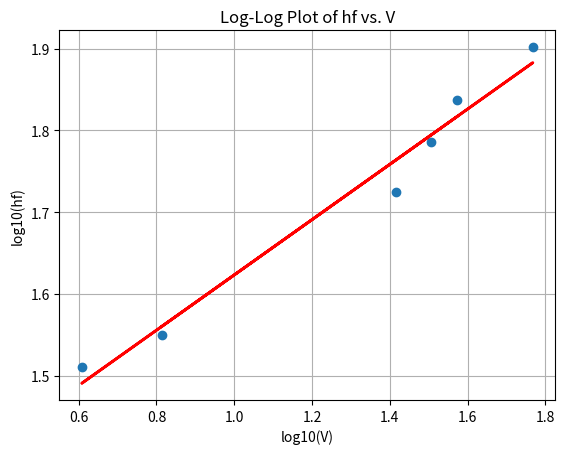

Write the Python code that produced this figure.
import numpy as np
import pandas as pd
import matplotlib.pyplot as plt

# Given data
time_taken = np.array([60, 27, 20, 76, 30, 25])
hf = np.array([2.81*12.6, 4.85*12.6, 6.33*12.6, 2.57*12.6, 4.21*12.6, 5.46*12.6])
r = 20
rho_water = 1000
g = 981
L = 150
A = 1172
D = 2.15
a = 3.3605

# Calculate Qactual and Qtheoretical
Qactual = A * r / time_taken
V = Qactual / time_taken
f1 = (hf * 2 * g * D) / (4 * L * V ** 2)

# Calculate logarithms
X = np.log10(V)
Y = np.log10(hf)
A = X ** 2
B = Y ** 2
C = X * Y

# Calculate sums
Sxy = np.sum(X * Y) - np.sum(X) * np.sum(Y) / 6
Sxx = np.sum(X ** 2) - (np.sum(X) ** 2) / 6
Syy = np.sum(Y ** 2) - (np.sum(Y) ** 2) / 6

# Calculate n, k, and K
n = Sxy / Sxx
k = 10 ** ((np.sum(Y) - n * np.sum(X)) / 6)
K = (np.sum(Y) - n * np.sum(X)) / 6
mean_f1 = np.mean(f1)

# Create a DataFrame for all variables
results_data = {
    'Qactual': Qactual,
    'Velocity': V,
    'friction': f1,
    'X': X,
    'Y': Y,
    'X*X': A,
    'Y*Y': B,
    'X*Y': C,
}
results_df = pd.DataFrame(results_data)

# Display the DataFrame
print(results_df)

# Print remaining values
print('f1:', mean_f1)
print('Sxy:', Sxy)
print('Sxx:', Sxx)
print('Syy:', Syy)
print('n:', n)
print('k:', k)
print('K:', K)

# Find the slope of the line passing through the maximum number of points
coefficients = np.polyfit(X, Y, 1)
slope = coefficients[0]

# Calculate x-intercept (X) and y-intercept (Y)
x_intercept = coefficients[1] / coefficients[0]
y_intercept = coefficients[1]

# Create the plot
plt.figure()
plt.plot(X, Y, 'o', X, slope * X + y_intercept, 'r', linewidth=2)
plt.xlabel('log10(V)')
plt.ylabel('log10(hf)')
plt.title('Log-Log Plot of hf vs. V')
plt.grid(True)

# Display the slope, x-intercept, and y-intercept
print('Slope (m):', slope)
print('X-intercept (X):', x_intercept)
print('Y-intercept (Y):', y_intercept)

# Calculate F2
f2 = (K * 2 * g * D)/(4 * L)
print('f2:', f2)

plt.show()
